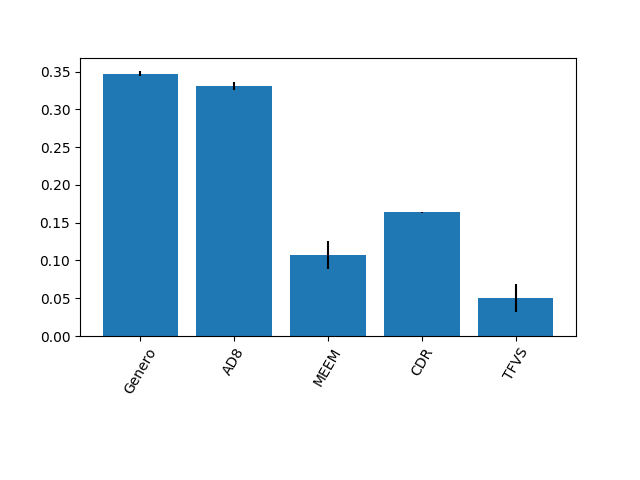

The data file committed next to this chart (first rows):
0.34756075414710624, 0.3308992723642048, 0.10741307908194049, 0.1637174459896526, 0.05040944841709592
0.003582, 0.005074, 0.01906, 0.0009726, 0.01854
